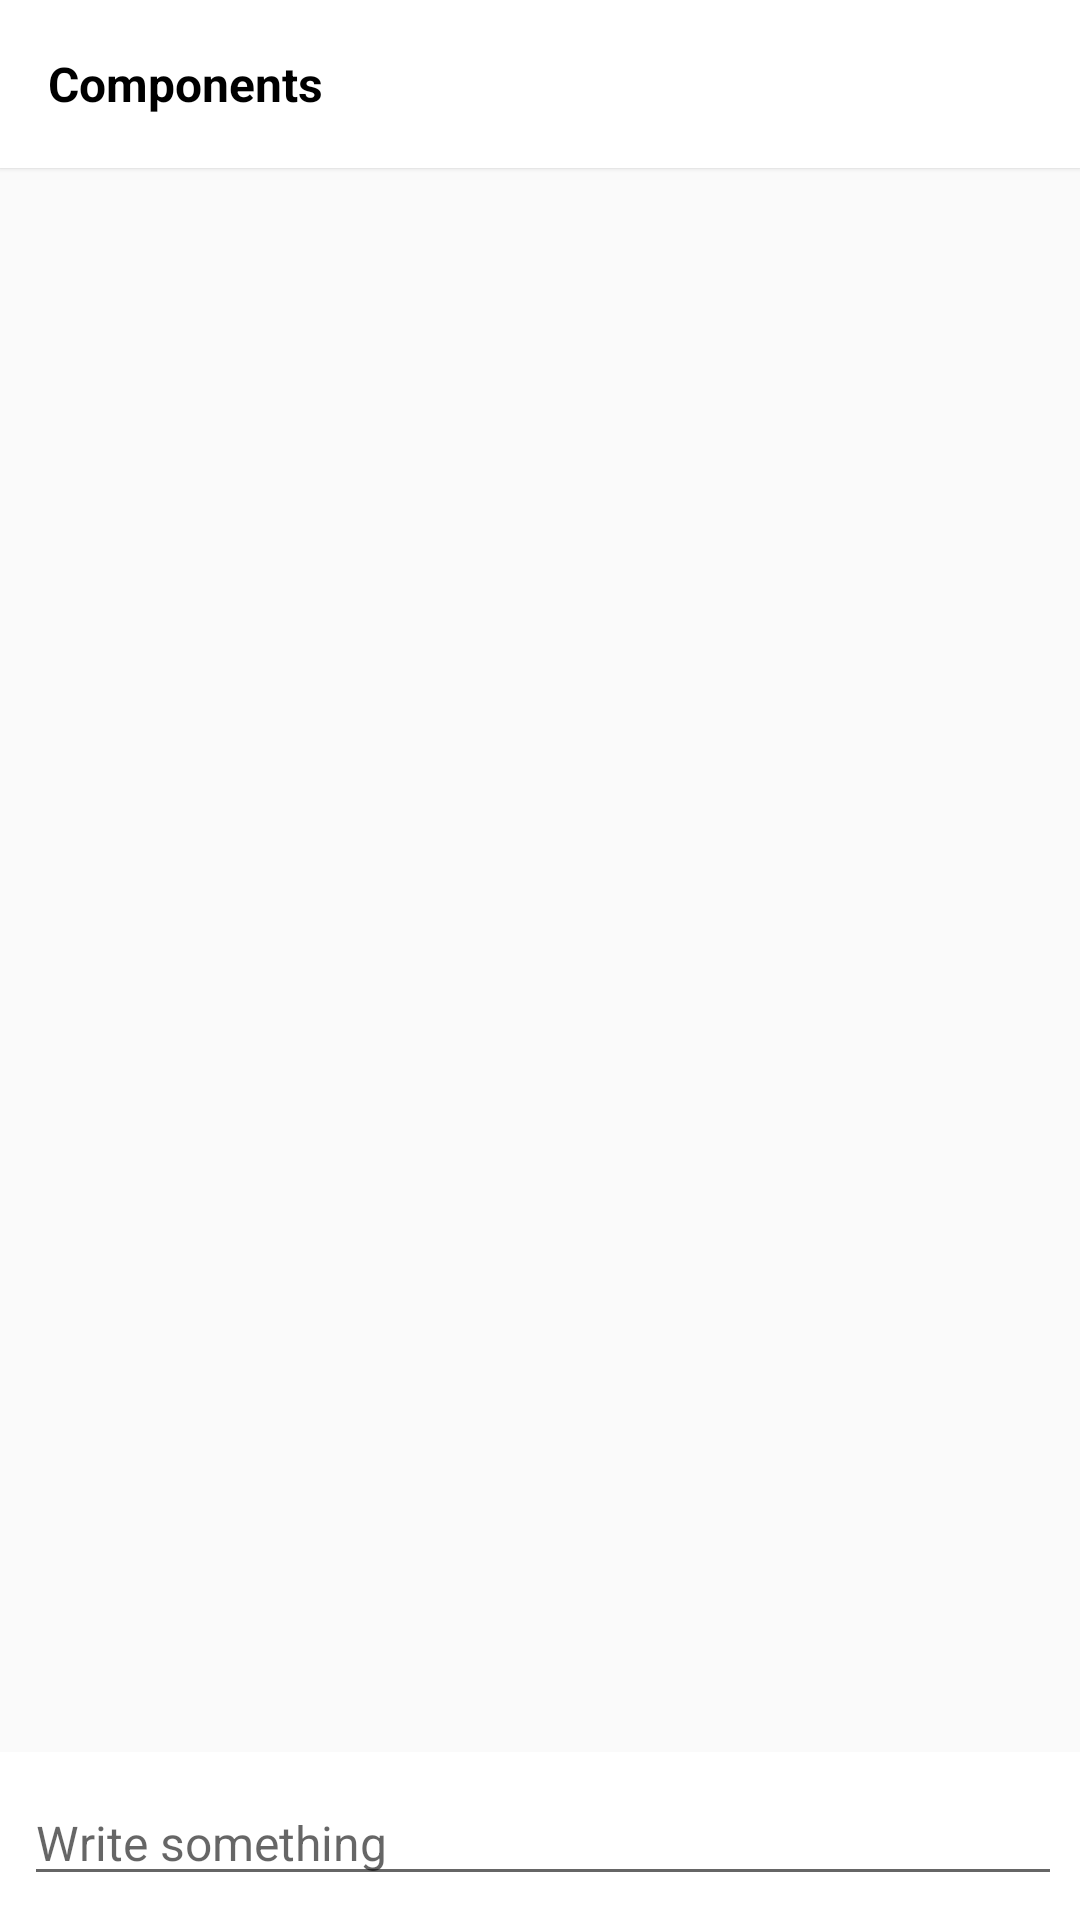

Reconstruct the res/layout file that produces this screen, plus the resources it refers to.
<!-- AndroidManifest.xml: application theme Theme.FindGuide -->
<!-- res/layout/activity_comment.xml -->
<?xml version="1.0" encoding="utf-8"?>
<RelativeLayout xmlns:android="http://schemas.android.com/apk/res/android"
    xmlns:app="http://schemas.android.com/apk/res-auto"
    xmlns:tools="http://schemas.android.com/tools"
    android:layout_width="match_parent"
    android:layout_height="match_parent"
    tools:context=".CommentActivity">

    <com.google.android.material.appbar.MaterialToolbar
        android:layout_width="match_parent"
        android:layout_height="?attr/actionBarSize"
        app:title=""
        android:background="@color/colorWhite"
        android:elevation="1dp">

        <ImageButton
            android:layout_width="wrap_content"
            android:layout_height="wrap_content"
            android:src="@drawable/ic_arrow_back_black_24dp"
            android:background="@android:color/transparent"
            android:layout_marginBottom="16dp"
            android:onClick="goBack"/>

        <TextView
            android:layout_width="wrap_content"
            android:layout_height="wrap_content"
            android:text="Components"
            android:textColor="@color/colorBlack"
            android:textSize="16sp"
            android:textStyle="bold"/>

    </com.google.android.material.appbar.MaterialToolbar>

    <androidx.recyclerview.widget.RecyclerView
        android:id="@+id/recyclerComments"
        android:layout_width="match_parent"
        android:layout_height="match_parent"
        android:layout_marginTop="?attr/actionBarSize"
        android:layout_marginBottom="?attr/actionBarSize"></androidx.recyclerview.widget.RecyclerView>

    <LinearLayout
        android:layout_width="match_parent"
        android:layout_height="?attr/actionBarSize"
        android:orientation="horizontal"
        android:background="@color/colorWhite"
        android:layout_alignParentBottom="true">

        <ImageButton
            android:id="@+id/btnCancelComment"
            android:layout_width="wrap_content"
            android:layout_height="wrap_content"
            android:src="@drawable/ic_baseline_close_24"
            android:background="@android:color/transparent"
            android:layout_marginLeft="4dp"
            android:layout_marginRight="4dp"
            android:layout_gravity="center_vertical"/>

        <EditText
            android:id="@+id/txtAddComment"
            android:layout_width="0dp"
            android:layout_height="wrap_content"
            android:layout_weight="1"
            android:layout_gravity="bottom"
            android:layout_marginBottom="4dp"
            android:hint="Write something"
            android:inputType="textImeMultiLine"
            android:layout_marginRight="6dp"
            android:textSize="16sp"/>

    </LinearLayout>

</RelativeLayout>
<!-- resources referenced by this layout -->
<resources>
  <color name="colorBlack">#000000</color>
  <color name="colorWhite">#FFFFFF</color>
  <style name="Theme.FindGuide" parent="Theme.AppCompat.Light.NoActionBar">
          
          <item name="colorPrimary">@color/purple_500</item>
          <item name="colorPrimaryVariant">@color/purple_700</item>
          <item name="colorOnPrimary">@color/white</item>
          
          <item name="colorSecondary">@color/teal_200</item>
          <item name="colorSecondaryVariant">@color/teal_700</item>
          <item name="colorOnSecondary">@color/black</item>
          
          <item name="android:statusBarColor" tools:targetApi="l">?attr/colorPrimaryVariant</item>
          
      </style>
  <color name="purple_500">#FF6200EE</color>
  <color name="purple_700">#FF3700B3</color>
  <color name="white">#FFFFFFFF</color>
  <color name="teal_200">#FF03DAC5</color>
  <color name="teal_700">#FF018786</color>
  <color name="black">#FF000000</color>
</resources>
